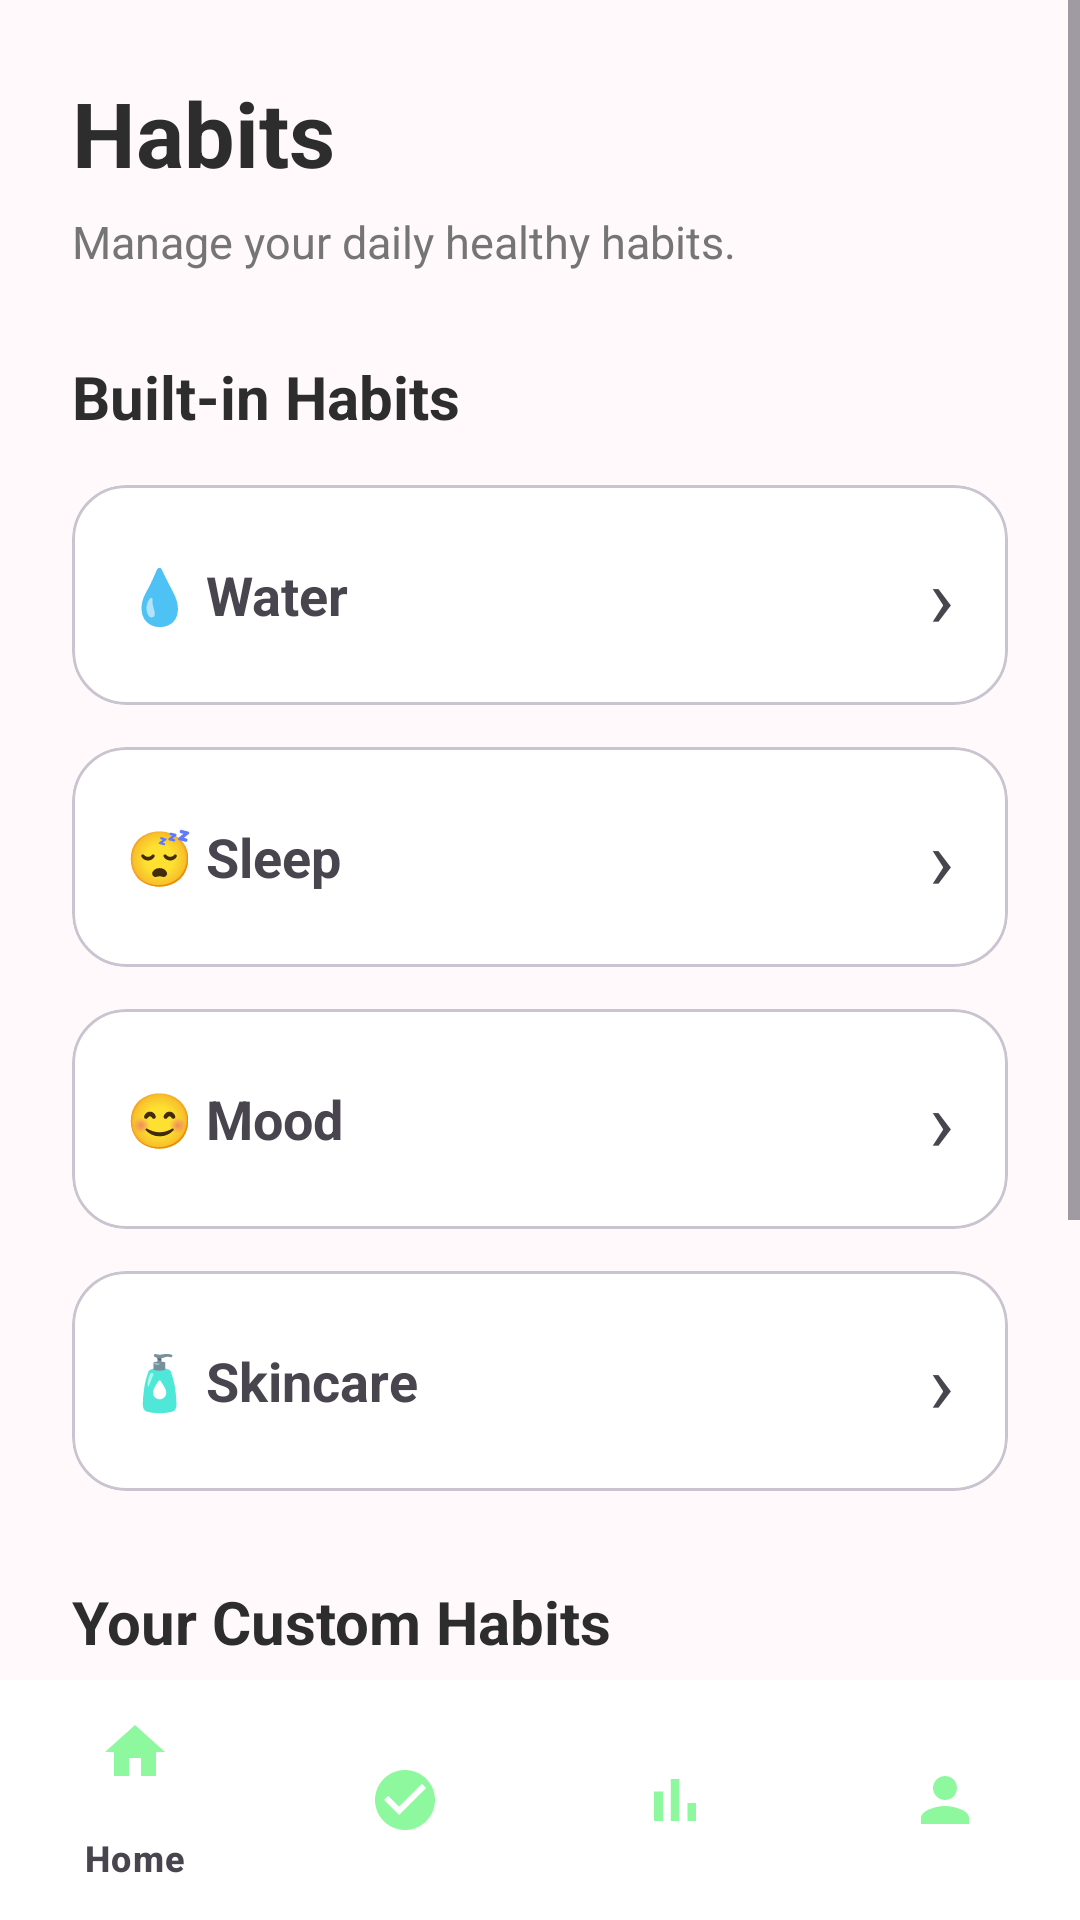

The Android layout XML behind this screen, and the referenced resources:
<!-- AndroidManifest.xml: application theme Theme.CLOMI -->
<!-- res/layout/activity_habits.xml -->
<?xml version="1.0" encoding="utf-8"?>
<LinearLayout xmlns:android="http://schemas.android.com/apk/res/android"
    xmlns:app="http://schemas.android.com/apk/res-auto"
    android:layout_width="match_parent"
    android:layout_height="match_parent"
    android:background="@color/background"
    android:orientation="vertical">

    <ScrollView
        android:layout_width="match_parent"
        android:layout_height="0dp"
        android:layout_weight="1">

        <LinearLayout
            android:layout_width="match_parent"
            android:layout_height="wrap_content"
            android:orientation="vertical"
            android:padding="24dp">

            

            <TextView
                android:layout_width="wrap_content"
                android:layout_height="wrap_content"
                android:text="Habits"
                android:textColor="@color/text_primary"
                android:textSize="30sp"
                android:textStyle="bold"/>

            <TextView
                android:layout_width="wrap_content"
                android:layout_height="wrap_content"
                android:layout_marginTop="6dp"
                android:text="Manage your daily healthy habits."
                android:textColor="@color/text_secondary"
                android:textSize="15sp"/>

            

            <TextView
                android:layout_width="wrap_content"
                android:layout_height="wrap_content"
                android:layout_marginTop="28dp"
                android:text="Built-in Habits"
                android:textColor="@color/text_primary"
                android:textSize="20sp"
                android:textStyle="bold"/>

            

            <com.google.android.material.card.MaterialCardView
                android:id="@+id/cardWater"
                android:layout_width="match_parent"
                android:layout_height="wrap_content"
                android:layout_marginTop="16dp"
                android:clickable="true"
                android:focusable="true"
                app:cardBackgroundColor="@color/card"
                app:cardCornerRadius="18dp">

                <LinearLayout
                    android:layout_width="match_parent"
                    android:layout_height="wrap_content"
                    android:gravity="center_vertical"
                    android:orientation="horizontal"
                    android:padding="18dp">

                    <TextView
                        android:layout_width="0dp"
                        android:layout_height="wrap_content"
                        android:layout_weight="1"
                        android:text="💧 Water"
                        android:textSize="18sp"
                        android:textStyle="bold"/>

                    <TextView
                        android:text="›"
                        android:textSize="28sp"
                        android:layout_width="wrap_content"
                        android:layout_height="wrap_content"/>

                </LinearLayout>

            </com.google.android.material.card.MaterialCardView>

            

            <com.google.android.material.card.MaterialCardView
                android:id="@+id/cardSleep"
                android:layout_width="match_parent"
                android:layout_height="wrap_content"
                android:layout_marginTop="14dp"
                android:clickable="true"
                android:focusable="true"
                app:cardBackgroundColor="@color/card"
                app:cardCornerRadius="18dp">

                <LinearLayout
                    android:layout_width="match_parent"
                    android:layout_height="wrap_content"
                    android:gravity="center_vertical"
                    android:orientation="horizontal"
                    android:padding="18dp">

                    <TextView
                        android:layout_width="0dp"
                        android:layout_height="wrap_content"
                        android:layout_weight="1"
                        android:text="😴 Sleep"
                        android:textSize="18sp"
                        android:textStyle="bold"/>

                    <TextView
                        android:text="›"
                        android:textSize="28sp"
                        android:layout_width="wrap_content"
                        android:layout_height="wrap_content"/>

                </LinearLayout>

            </com.google.android.material.card.MaterialCardView>

            

            <com.google.android.material.card.MaterialCardView
                android:id="@+id/cardMood"
                android:layout_width="match_parent"
                android:layout_height="wrap_content"
                android:layout_marginTop="14dp"
                android:clickable="true"
                android:focusable="true"
                app:cardBackgroundColor="@color/card"
                app:cardCornerRadius="18dp">

                <LinearLayout
                    android:layout_width="match_parent"
                    android:layout_height="wrap_content"
                    android:gravity="center_vertical"
                    android:orientation="horizontal"
                    android:padding="18dp">

                    <TextView
                        android:layout_width="0dp"
                        android:layout_height="wrap_content"
                        android:layout_weight="1"
                        android:text="😊 Mood"
                        android:textSize="18sp"
                        android:textStyle="bold"
                        />

                    <TextView
                        android:text="›"
                        android:textSize="28sp"
                        android:layout_width="wrap_content"
                        android:layout_height="wrap_content"/>

                </LinearLayout>

            </com.google.android.material.card.MaterialCardView>

            

            <com.google.android.material.card.MaterialCardView
                android:id="@+id/cardSkincare"
                android:layout_width="match_parent"
                android:layout_height="wrap_content"
                android:layout_marginTop="14dp"
                android:clickable="true"
                android:focusable="true"
                app:cardBackgroundColor="@color/card"
                app:cardCornerRadius="18dp">

                <LinearLayout
                    android:layout_width="match_parent"
                    android:layout_height="wrap_content"
                    android:gravity="center_vertical"
                    android:orientation="horizontal"
                    android:padding="18dp">

                    <TextView
                        android:layout_width="0dp"
                        android:layout_height="wrap_content"
                        android:layout_weight="1"
                        android:text="🧴 Skincare"
                        android:textSize="18sp"
                        android:textStyle="bold"/>

                    <TextView
                        android:text="›"
                        android:textSize="28sp"
                        android:layout_width="wrap_content"
                        android:layout_height="wrap_content"/>

                </LinearLayout>

            </com.google.android.material.card.MaterialCardView>

            

            <TextView
                android:layout_width="wrap_content"
                android:layout_height="wrap_content"
                android:layout_marginTop="30dp"
                android:text="Your Custom Habits"
                android:textColor="@color/text_primary"
                android:textSize="20sp"
                android:textStyle="bold"/>

            <com.google.android.material.card.MaterialCardView
                android:id="@+id/cardCustomHabits"
                android:layout_width="match_parent"
                android:layout_height="wrap_content"
                android:layout_marginTop="16dp"
                android:clickable="true"
                android:focusable="true"
                app:cardBackgroundColor="@color/card"
                app:cardCornerRadius="18dp">

                <LinearLayout
                    android:layout_width="match_parent"
                    android:layout_height="wrap_content"
                    android:gravity="center_vertical"
                    android:orientation="horizontal"
                    android:padding="18dp">

                    <TextView
                        android:layout_width="0dp"
                        android:layout_height="wrap_content"
                        android:layout_weight="1"
                        android:text="⭐ View Custom Habits"
                        android:textSize="18sp"
                        android:textStyle="bold"/>

                    <TextView
                        android:text="›"
                        android:textSize="28sp"
                        android:layout_width="wrap_content"
                        android:layout_height="wrap_content"/>

                </LinearLayout>

            </com.google.android.material.card.MaterialCardView>

            <com.google.android.material.button.MaterialButton
                android:id="@+id/btnAddHabit"
                android:layout_width="match_parent"
                android:layout_height="54dp"
                android:layout_marginTop="20dp"
                android:layout_marginBottom="30dp"
                android:text="+ Add Habit"
                android:textAllCaps="false"
                app:backgroundTint="@color/primary"
                app:cornerRadius="16dp"/>

        </LinearLayout>

    </ScrollView>

    <com.google.android.material.bottomnavigation.BottomNavigationView
        android:id="@+id/bottomNavigation"
        android:layout_width="match_parent"
        android:layout_height="wrap_content"
        android:background="@color/card"
        app:itemIconTint="@color/bottom_nav_colors"
        app:itemTextColor="@color/bottom_nav_colors"
        app:menu="@menu/bottom_nav_menu"/>

</LinearLayout>
<!-- resources referenced by this layout -->
<resources>
  <color name="background">#FFF9FB</color>
  <color name="card">#FFFFFF</color>
  <color name="primary">#F48FB1</color>
  <color name="text_primary">#2D2D2D</color>
  <color name="text_secondary">#757575</color>
  <style name="Theme.CLOMI" parent="Base.Theme.CLOMI" />
  <style name="Base.Theme.CLOMI" parent="Theme.Material3.Light.NoActionBar">
  
          
          <item name="colorPrimary">@color/primary</item>
          <item name="colorPrimaryContainer">@color/primary_light</item>
          <item name="colorOnPrimary">@color/white</item>
  
          
          <item name="android:windowBackground">@color/background</item>
  
          
          <item name="android:statusBarColor">@color/background</item>
          <item name="android:navigationBarColor">@color/background</item>
  
      </style>
  <color name="primary_light">#FCE4EC</color>
  <color name="white">#FFFFFF</color>
</resources>
